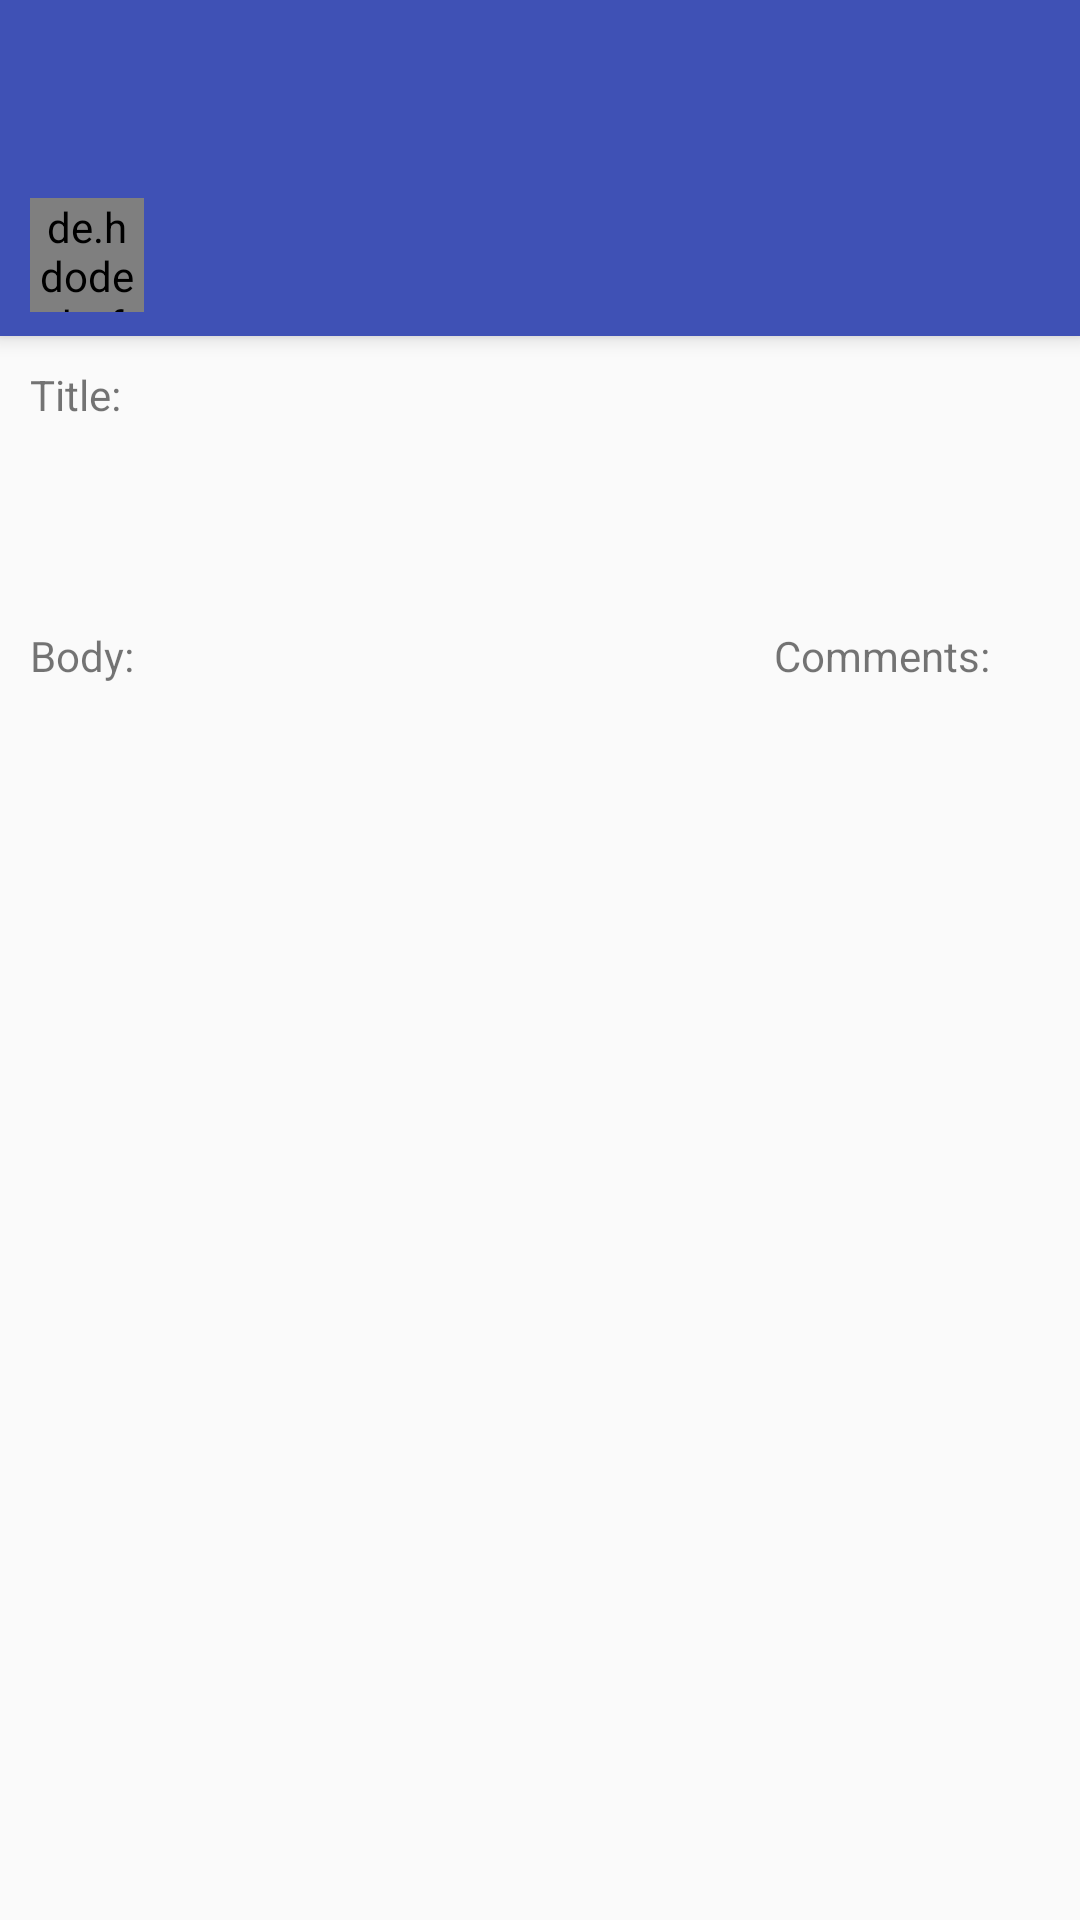

Android layout source for this screen:
<!-- AndroidManifest.xml: activity theme AppTheme.NoActionBar -->
<!-- res/layout/activity_post.xml -->
<?xml version="1.0" encoding="utf-8"?>
<android.support.design.widget.CoordinatorLayout xmlns:android="http://schemas.android.com/apk/res/android"
                                                 xmlns:app="http://schemas.android.com/apk/res-auto"
                                                 xmlns:tools="http://schemas.android.com/tools"
                                                 android:id="@+id/activity_post__coordinator_layout"
                                                 android:layout_width="match_parent"
                                                 android:layout_height="match_parent"
                                                 android:fitsSystemWindows="true">

    <android.support.design.widget.AppBarLayout android:layout_width="match_parent"
                                                android:layout_height="wrap_content"
                                                android:theme="@style/AppTheme.AppBarOverlay">

        <android.support.v7.widget.Toolbar android:id="@+id/activity_post__toolbar"
                                           android:layout_width="match_parent"
                                           android:layout_height="?attr/actionBarSize"
                                           android:background="?attr/colorPrimary"
                                           app:popupTheme="@style/AppTheme.PopupOverlay"/>

        <RelativeLayout android:layout_width="match_parent"
                        android:layout_height="?attr/actionBarSize"
                        android:background="?attr/colorPrimary"
                        android:theme="@style/AppTheme.Toolbar"
                        tools:ignore="UnusedAttribute">

            <LinearLayout android:layout_width="match_parent"
                          android:layout_height="?attr/actionBarSize"
                          android:background="?attr/colorPrimary"
                          android:orientation="horizontal"
                          android:theme="@style/AppTheme.Toolbar">

                <de.hdodenhof.circleimageview.CircleImageView android:id="@+id/activity_post__avatar_circle_image_view"
                                                              style="@style/CircleImageView.Activity"
                                                              android:layout_width="@dimen/activity__circle_image_view__layout_dimen"
                                                              android:layout_height="@dimen/activity__circle_image_view__layout_dimen"
                                                              android:transitionName="@string/activity__avatar_shared_element"/>

                <LinearLayout android:layout_width="match_parent"
                              android:layout_height="48dp"
                              android:layout_marginBottom="7dp"
                              android:layout_marginRight="15dp"
                              android:layout_marginTop="7dp"
                              android:orientation="vertical"
                              tools:ignore="NegativeMargin,RtlHardcoded">

                    <android.support.v7.widget.AppCompatTextView android:id="@+id/activity_post__name_text_view"
                                                                 style="@style/TextView.Activity.AppBar.Name"
                                                                 android:layout_width="match_parent"
                                                                 android:layout_height="wrap_content"/>

                    <android.support.v7.widget.AppCompatTextView android:id="@+id/activity_post__username_text_view"
                                                                 style="@style/TextView.Activity.AppBar.Username"
                                                                 android:layout_width="match_parent"
                                                                 android:layout_height="wrap_content"/>

                </LinearLayout>

            </LinearLayout>

        </RelativeLayout>

    </android.support.design.widget.AppBarLayout>

    <LinearLayout android:layout_width="match_parent"
                  android:layout_height="match_parent"
                  android:orientation="vertical"
                  app:layout_behavior="@string/appbar_scrolling_view_behavior">

        <RelativeLayout android:layout_width="match_parent"
                        android:layout_height="wrap_content">

            <android.support.v7.widget.AppCompatTextView style="@style/TextView.Activity.Label"
                                                         android:layout_width="wrap_content"
                                                         android:layout_height="wrap_content"
                                                         android:text="@string/post_activity__title_label"/>

            <android.support.v7.widget.AppCompatTextView android:id="@+id/activity_post__title_text_view"
                                                         style="@style/TextView.Activity.Title.Value"
                                                         android:layout_width="match_parent"
                                                         android:layout_height="wrap_content"/>

        </RelativeLayout>

        <RelativeLayout android:layout_width="match_parent"
                        android:layout_height="wrap_content">

            <android.support.v7.widget.AppCompatTextView style="@style/TextView.Activity.Label"
                                                         android:layout_width="wrap_content"
                                                         android:layout_height="wrap_content"
                                                         android:text="@string/post_activity__body_label"/>

            <LinearLayout android:layout_width="wrap_content"
                          android:layout_height="wrap_content"
                          android:layout_alignParentRight="true"
                          android:orientation="horizontal"
                          tools:ignore="RelativeOverlap,RtlHardcoded">

                <android.support.v7.widget.AppCompatTextView style="@style/TextView.Activity.Label"
                                                             android:layout_width="wrap_content"
                                                             android:layout_height="wrap_content"
                                                             android:text="@string/post_activity__comments_label"/>

                <android.support.v7.widget.AppCompatTextView android:id="@+id/activity_post__number_of_comments_text_view"
                                                             style="@style/TextView.Activity.Comments.Value"
                                                             android:layout_width="wrap_content"
                                                             android:layout_height="wrap_content"/>

            </LinearLayout>

            <android.support.v7.widget.AppCompatTextView android:id="@+id/activity_post__body_text_view"
                                                         style="@style/TextView.Activity.Body.Value"
                                                         android:layout_width="match_parent"
                                                         android:layout_height="wrap_content"/>

        </RelativeLayout>

    </LinearLayout>

</android.support.design.widget.CoordinatorLayout>
<!-- resources referenced by this layout -->
<resources>
  <dimen name="activity__circle_image_view__layout_dimen">38dp</dimen>
  <string name="activity__avatar_shared_element">avatar</string>
  <string name="post_activity__body_label">Body:</string>
  <string name="post_activity__comments_label">Comments:</string>
  <string name="post_activity__title_label">Title:</string>
  <style name="AppTheme.AppBarOverlay" parent="ThemeOverlay.AppCompat.Dark.ActionBar" />
  <style name="AppTheme.PopupOverlay" parent="ThemeOverlay.AppCompat.Light" />
  <style name="AppTheme.Toolbar" parent="ThemeOverlay.AppCompat.Dark.ActionBar">
          <item name="android:textColorPrimary">@color/white</item>
          <item name="android:textColorHighlight">@color/color_primary_dark</item>
          <item name="android:colorControlActivated" tools:ignore="NewApi">@color/color_accent</item>
          <item name="colorControlNormal">@color/white</item>
      </style>
  <style name="CircleImageView.Activity" parent="">
          <item name="android:layout_margin">@dimen/activity__circle_image_view__layout_margin</item>
          <item name="android:src">@mipmap/ic_launcher</item>
          <item name="civ_border_color">@color/color_primary_dark</item>
          <item name="civ_border_width">@dimen/activity__circle_image_view__civ_border_width</item>
      </style>
  <style name="TextView.Activity.AppBar.Name" parent="TextView.Activity.AppBar">
          <item name="android:textSize">17sp</item>
      </style>
  <style name="TextView.Activity.AppBar.Username" parent="TextView.Activity.AppBar">
          <item name="android:textSize">14sp</item>
      </style>
  <style name="TextView.Activity.Body.Value" parent="TextView.Activity.Value">
          <item name="android:textSize">17sp</item>
      </style>
  <style name="TextView.Activity.Comments.Value" parent="">
          <item name="android:layout_margin">@dimen/activity__text_view__comments_value_layout_margin</item>
      </style>
  <style name="TextView.Activity.Label" parent="">
          <item name="android:layout_margin">@dimen/activity__text_view__label_layout_margin</item>
      </style>
  <style name="TextView.Activity.Title.Value" parent="TextView.Activity.Value">
          <item name="android:ellipsize">end</item>
          <item name="android:maxLines">3</item>
          <item name="android:textSize">20sp</item>
      </style>
  <style name="AppTheme.NoActionBar">
          <item name="windowActionBar">false</item>
          <item name="windowNoTitle">true</item>
      </style>
  <color name="white">#FFFFFF</color>
  <color name="color_primary_dark">#303F9F</color>
  <color name="color_accent">#FF4081</color>
  <dimen name="activity__circle_image_view__layout_margin">10dp</dimen>
  <dimen name="activity__circle_image_view__civ_border_width">1dp</dimen>
  <style name="TextView.Activity.AppBar" parent="">
          <item name="android:ellipsize">end</item>
          <item name="android:gravity">left</item>
          <item name="android:maxLines">1</item>
          <item name="android:textColor">@color/white</item>
          <item name="android:textStyle">bold</item>
      </style>
  <style name="TextView.Activity.Value" parent="">
          <item name="android:layout_centerVertical">true</item>
          <item name="android:layout_marginLeft">@dimen/activity__text_view__value_layout_margin_left</item>
          <item name="android:layout_marginRight">@dimen/activity__text_view__value_layout_margin_right</item>
          <item name="android:layout_marginTop">@dimen/activity__text_view__value_layout_margin_top</item>
          <item name="android:textStyle">bold</item>
      </style>
  <dimen name="activity__text_view__comments_value_layout_margin">10dp</dimen>
  <dimen name="activity__text_view__label_layout_margin">10dp</dimen>
  <dimen name="activity__text_view__value_layout_margin_left">25dp</dimen>
  <dimen name="activity__text_view__value_layout_margin_right">25dp</dimen>
  <dimen name="activity__text_view__value_layout_margin_top">60dp</dimen>
</resources>
